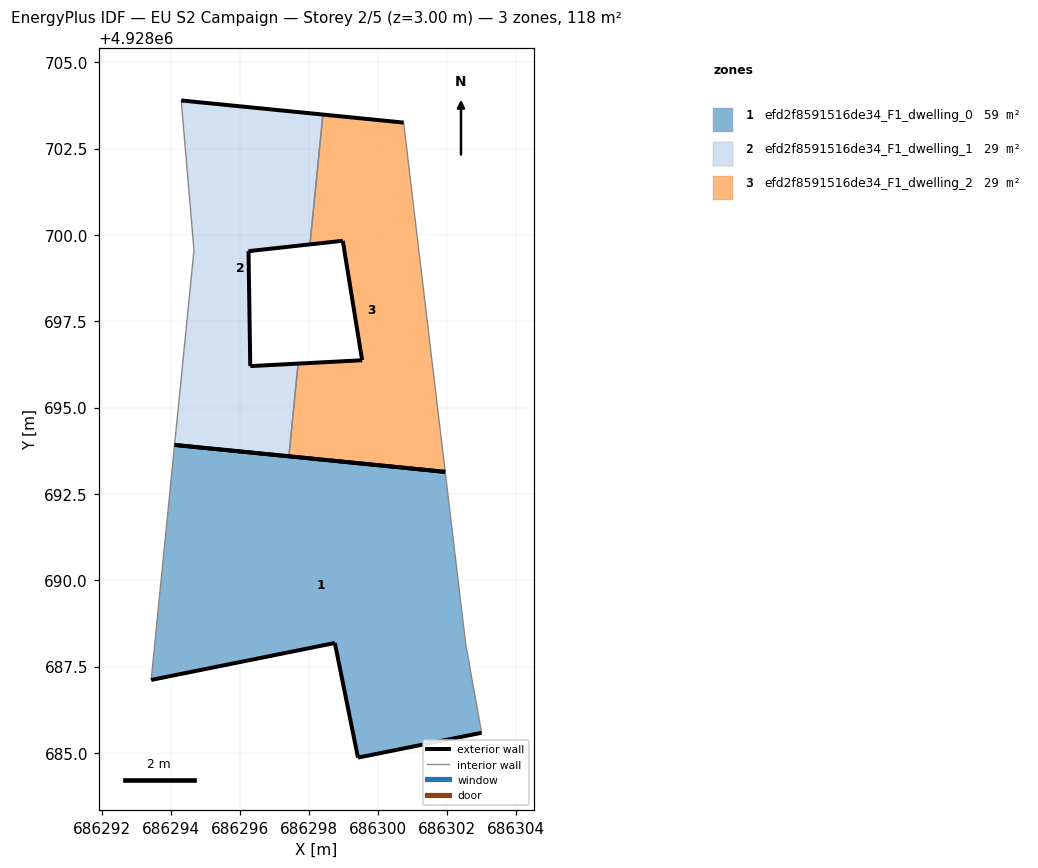
=== STOREY PLAN SPEC (per zone: floor XY polygon, exterior-wall plan segments, windows/doors) ===
zone 1: efd2f8591516de34_F1_dwelling_0  (58.9 m²)
  floor: (686303.00, 4928685.58) (686302.54, 4928688.15) (686301.94, 4928693.14) (686294.10, 4928693.92) (686293.43, 4928687.11) (686298.75, 4928688.18) (686299.42, 4928684.86)
  exterior wall: (686298.75, 4928688.18) – (686293.43, 4928687.11)  [5.4 m]
  exterior wall: (686294.10, 4928693.92) – (686301.94, 4928693.14)  [7.9 m]
  exterior wall: (686303.00, 4928685.58) – (686299.42, 4928684.86)  [3.7 m]
  exterior wall: (686299.42, 4928684.86) – (686298.75, 4928688.18)  [3.4 m]
  interior walls: 3
zone 2: efd2f8591516de34_F1_dwelling_1  (29.4 m²)
  floor: (686297.42, 4928693.59) (686297.68, 4928696.27) (686296.30, 4928696.20) (686296.25, 4928699.53) (686298.03, 4928699.73) (686298.40, 4928703.49) (686294.30, 4928703.89) (686294.67, 4928699.56) (686294.10, 4928693.92)
  floor: (686298.40, 4928703.49) (686298.40, 4928703.49) (686294.30, 4928703.89)
  exterior wall: (686294.30, 4928703.89) – (686298.40, 4928703.49)  [4.1 m]
  exterior wall: (686298.03, 4928699.73) – (686296.25, 4928699.53)  [1.8 m]
  exterior wall: (686296.25, 4928699.53) – (686296.30, 4928696.20)  [3.3 m]
  exterior wall: (686296.30, 4928696.20) – (686297.68, 4928696.27)  [1.4 m]
  exterior wall: (686297.42, 4928693.59) – (686294.10, 4928693.92)  [3.3 m]
  interior walls: 4
zone 3: efd2f8591516de34_F1_dwelling_2  (29.5 m²)
  floor: (686301.94, 4928693.14) (686301.13, 4928699.99) (686300.74, 4928703.25) (686298.40, 4928703.49) (686298.03, 4928699.73) (686298.98, 4928699.83) (686299.54, 4928696.37) (686297.68, 4928696.27) (686297.42, 4928693.59)
  floor: (686300.74, 4928703.25) (686298.40, 4928703.49) (686298.40, 4928703.49)
  exterior wall: (686297.68, 4928696.27) – (686299.54, 4928696.37)  [1.9 m]
  exterior wall: (686299.54, 4928696.37) – (686298.98, 4928699.83)  [3.5 m]
  exterior wall: (686298.98, 4928699.83) – (686298.03, 4928699.73)  [1.0 m]
  exterior wall: (686298.40, 4928703.49) – (686300.74, 4928703.25)  [2.3 m]
  exterior wall: (686301.94, 4928693.14) – (686297.42, 4928693.59)  [4.5 m]
  interior walls: 4

=== DERIVED (storey summary) ===
Building: EU S2 Campaign
Storey: 2 of 5  (floor level z = 3.00 m)
Storey gross floor area: 117.8 m²
Zones on this storey: 3
  - efd2f8591516de34_F1_dwelling_0: floor 58.9 m²; exterior wall 20.3 m (61.0 m²); WWR 0.0%
  - efd2f8591516de34_F1_dwelling_1: floor 29.4 m²; exterior wall 14.0 m (41.9 m²); WWR 0.0%
  - efd2f8591516de34_F1_dwelling_2: floor 29.5 m²; exterior wall 13.2 m (39.6 m²); WWR 0.0%
Zone adjacency (shared interzone walls):
  - efd2f8591516de34_F1_dwelling_1 ↔ efd2f8591516de34_F1_dwelling_2